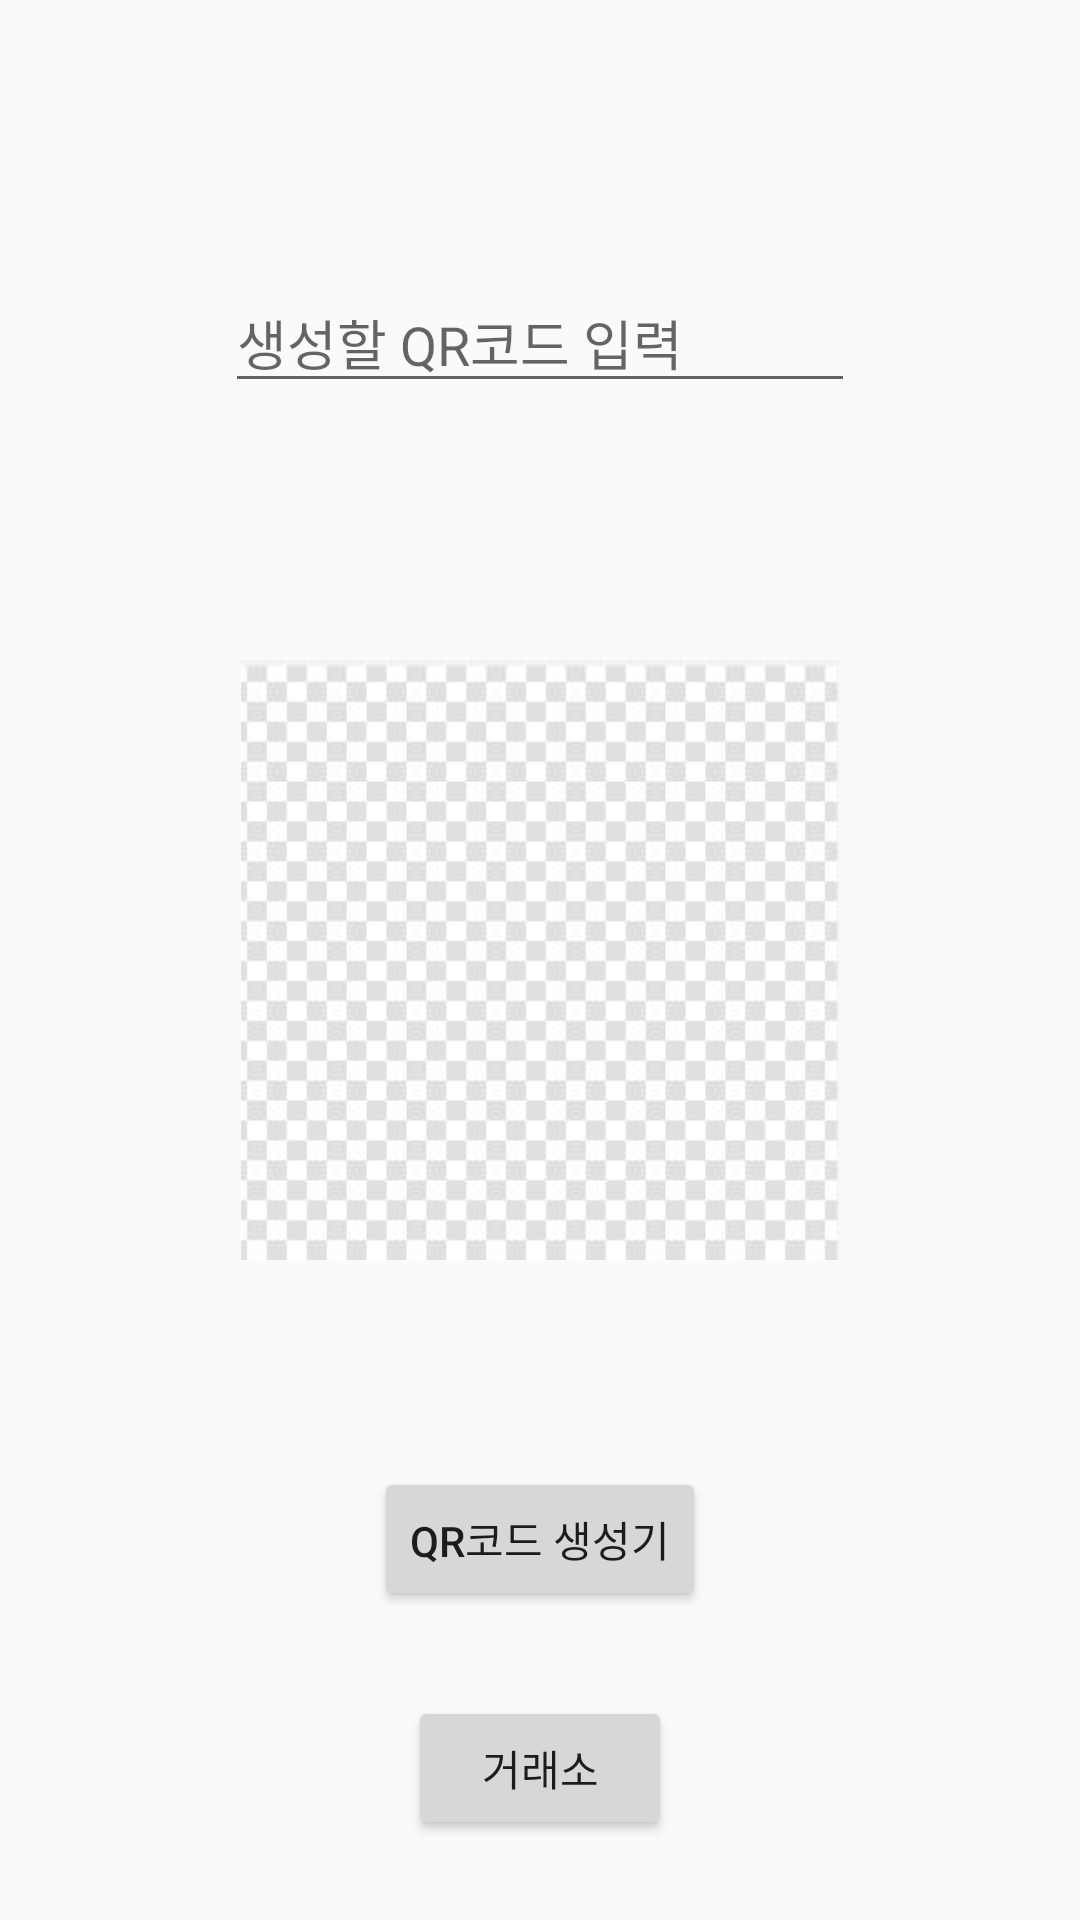

Android layout source for this screen:
<!-- AndroidManifest.xml: application theme AppTheme -->
<!-- res/layout/activity_qrgenerate.xml -->
<?xml version="1.0" encoding="utf-8"?>
<RelativeLayout xmlns:android="http://schemas.android.com/apk/res/android"
    xmlns:app="http://schemas.android.com/apk/res-auto"
    xmlns:tools="http://schemas.android.com/tools"
    android:layout_width="match_parent"
    android:layout_height="match_parent"
    tools:context=".QRgenerate">

    <EditText
        android:id="@+id/edt_qrcode_content"
        android:layout_width="wrap_content"
        android:layout_height="wrap_content"
        android:layout_alignParentTop="true"
        android:layout_centerHorizontal="true"
        android:layout_marginTop="91dp"
        android:ems="10"
        android:hint="생성할 QR코드 입력"
        android:inputType="textPersonName" />

    <Button
        android:id="@+id/btn_start_qrcode_generate"
        android:layout_width="wrap_content"
        android:layout_height="wrap_content"
        android:layout_alignParentBottom="true"
        android:layout_centerHorizontal="true"
        android:layout_marginBottom="103dp"
        android:text="QR코드 생성기" />

    <ImageView
        android:id="@+id/iv_generated_qrcode"
        android:layout_width="200dp"
        android:layout_height="200dp"
        android:layout_centerInParent="true"
        app:srcCompat="@drawable/background" />

    <Button
        android:id="@+id/transac_btn"
        android:layout_width="wrap_content"
        android:layout_height="wrap_content"
        android:layout_below="@+id/btn_start_qrcode_generate"
        android:layout_centerHorizontal="true"
        android:layout_marginTop="-75dp"
        android:text="거래소" />

</RelativeLayout>
<!-- resources referenced by this layout -->
<resources>
  <!-- drawable background: jpg bitmap (drawable, 26830 bytes) -->
  <style name="AppTheme" parent="Theme.AppCompat.Light.DarkActionBar">
          
          <item name="colorPrimary">@color/colorPrimary</item>
          <item name="colorPrimaryDark">@color/colorPrimaryDark</item>
          <item name="colorAccent">@color/colorAccent</item>
  
          <item name="windowActionBar">false</item>
          <item name="windowNoTitle">true</item>
      </style>
  <color name="colorPrimary">#92b6d5</color>
  <color name="colorPrimaryDark">#92b6d5</color>
  <color name="colorAccent">#92b6d5</color>
</resources>
